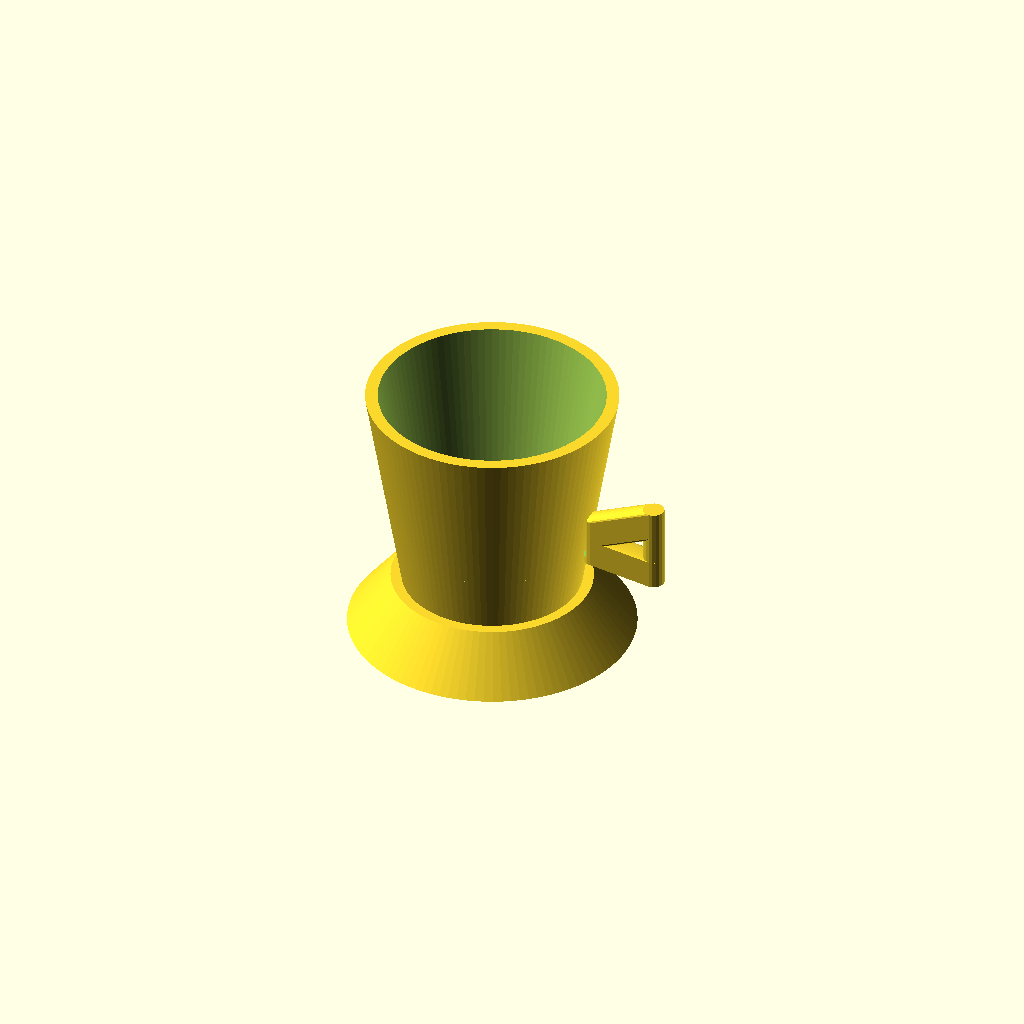
Cell 1: rendered with the file's own defaults.
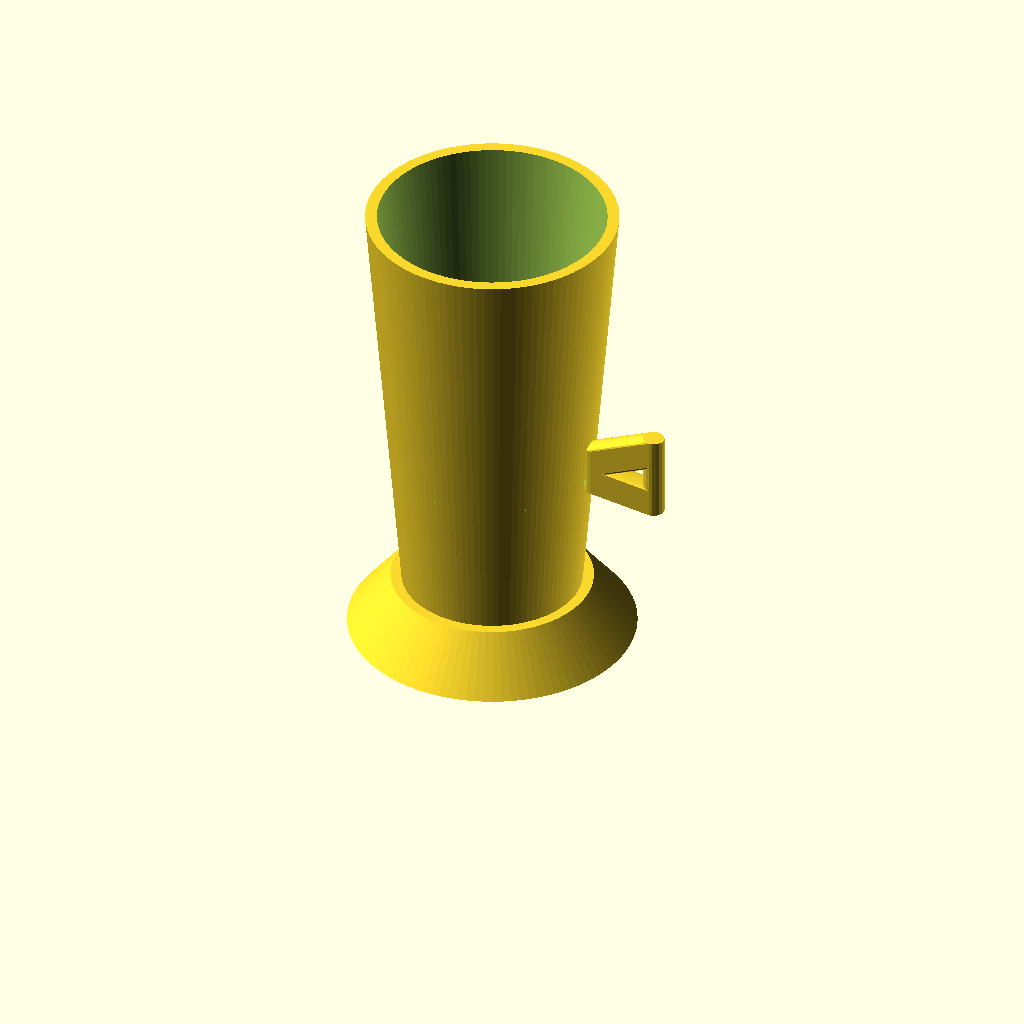
Cell 2: cup_height = 120 (everything else at default).
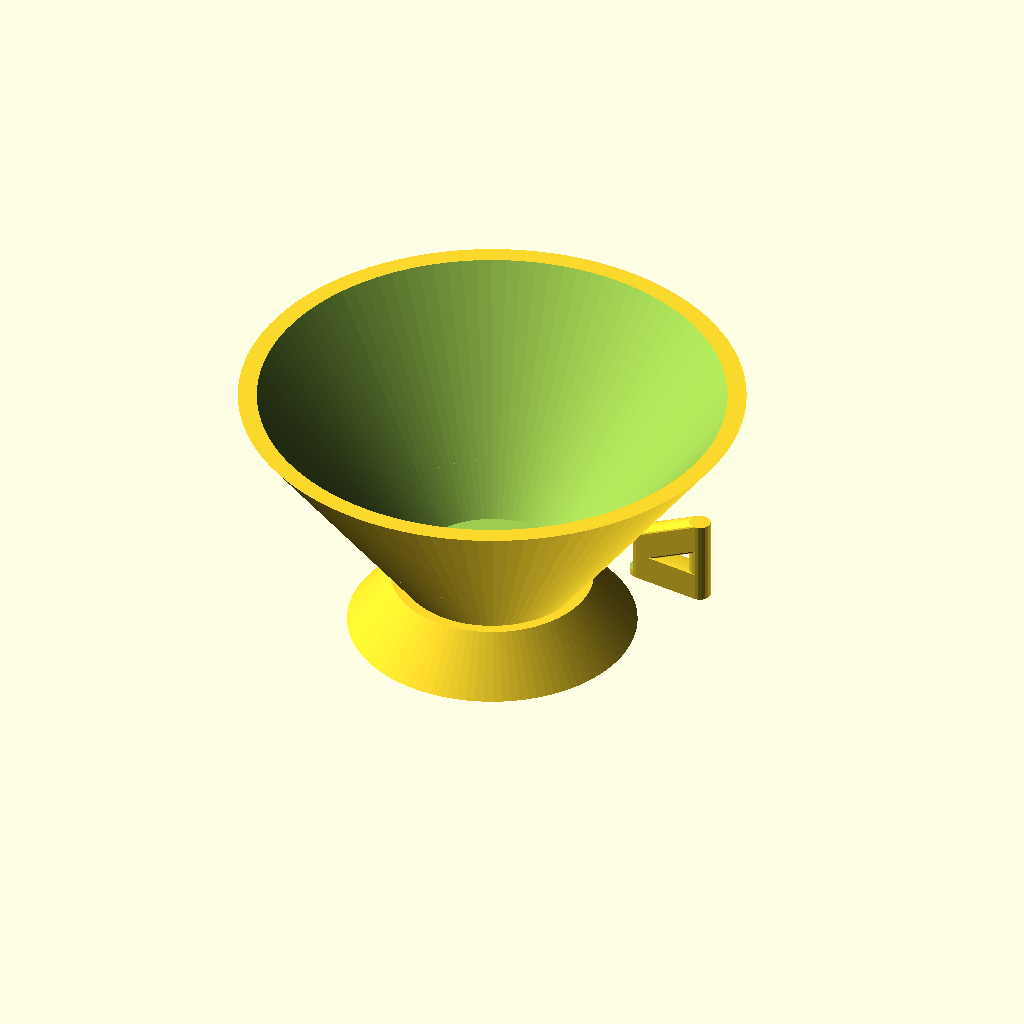
Cell 3 — cup_top_radius set to 70, the other parameters unchanged.
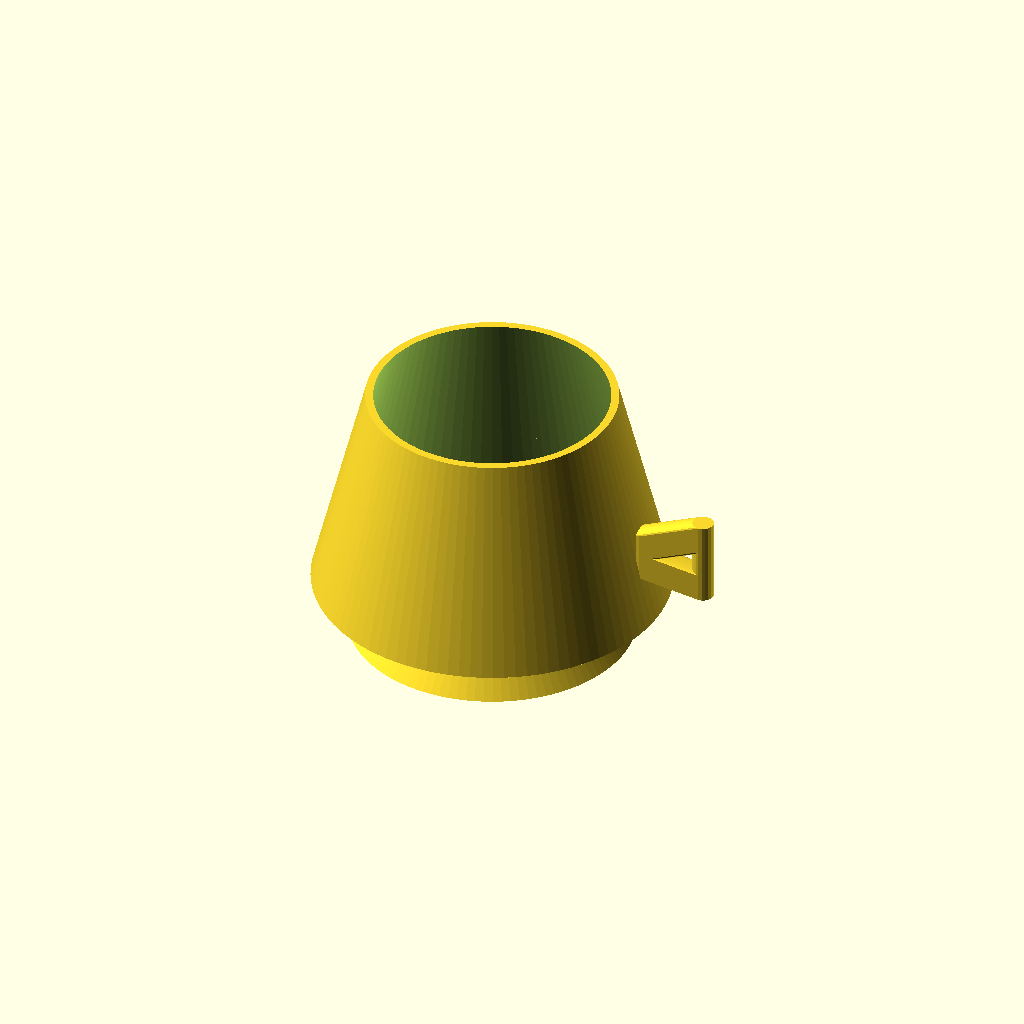
Cell 4: the same model with cup_bottom_radius = 50.
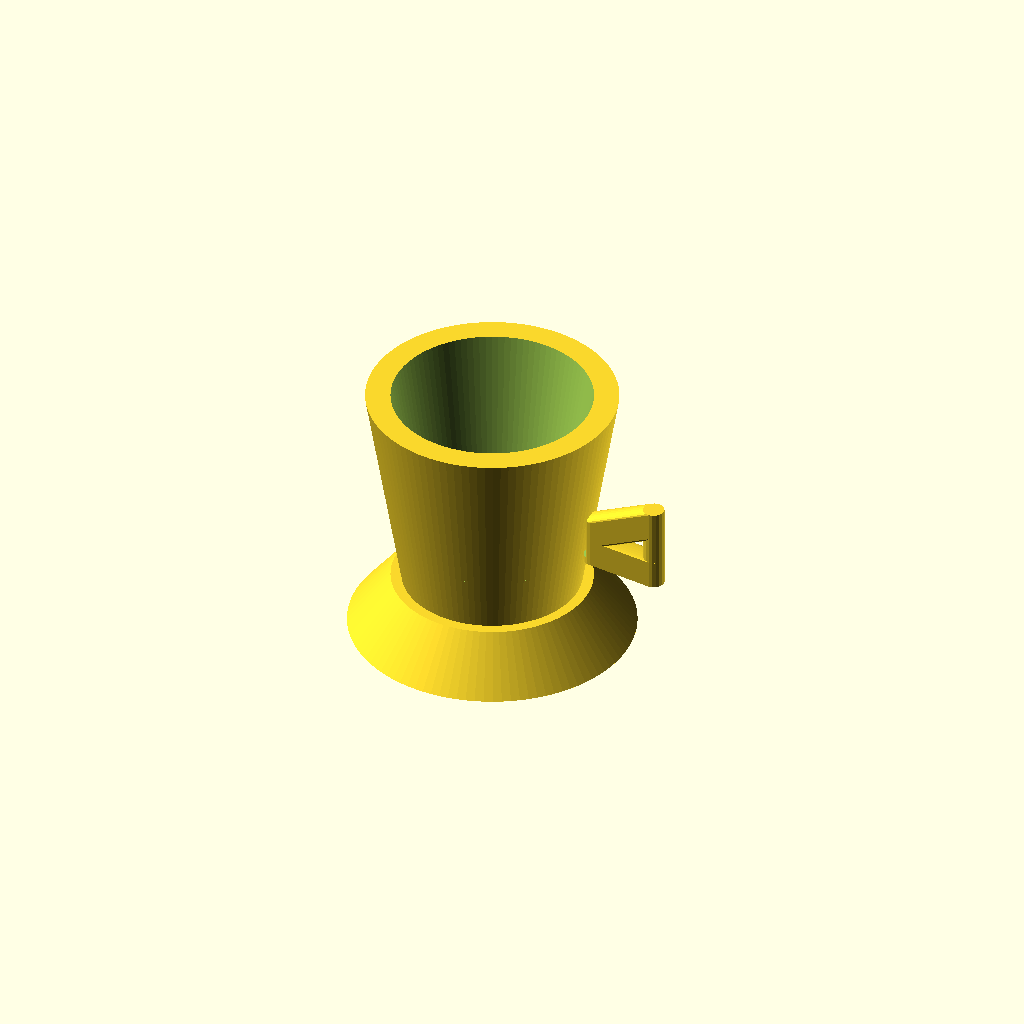
Cell 5: cup_wall_thickness = 6 (everything else at default).
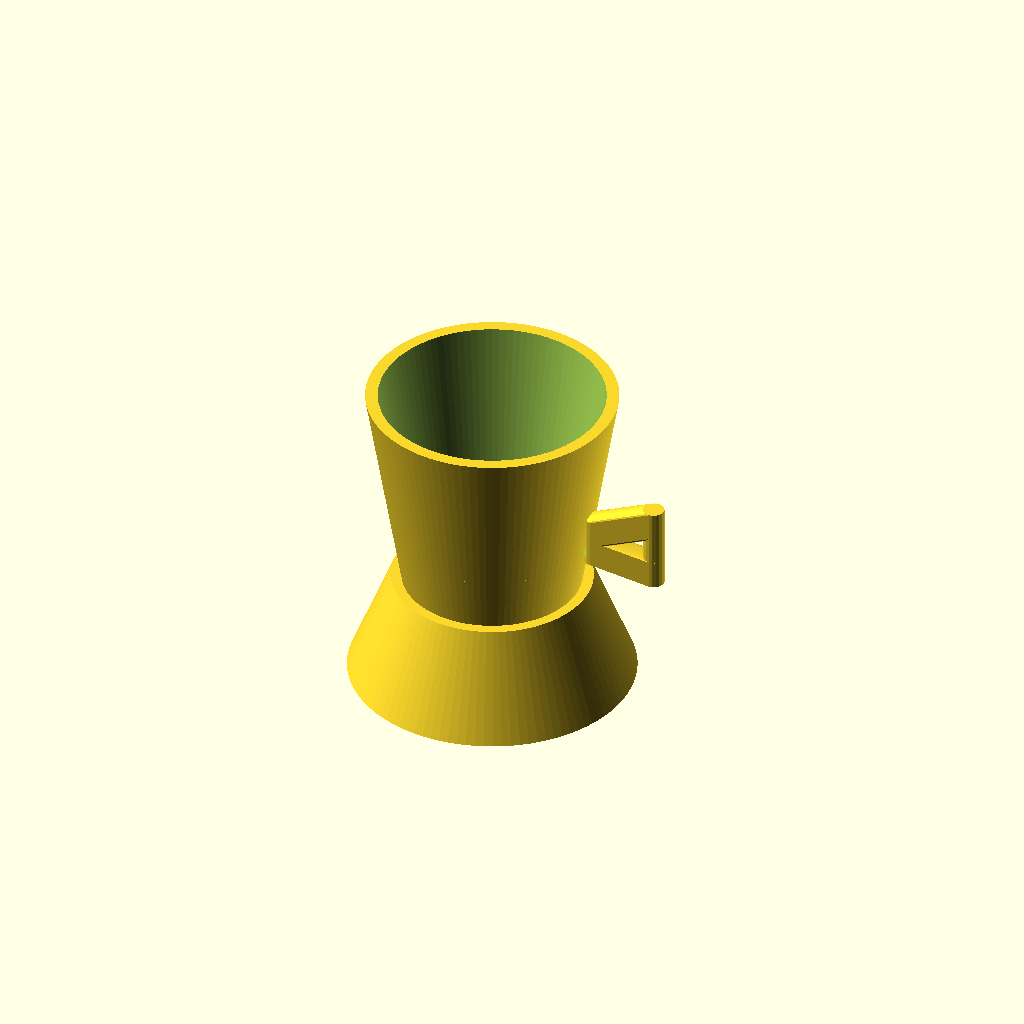
Cell 6: pedestal_height = 30 (everything else at default).
One fixed orthographic camera (rotation 55°, 0°, 25°; colour scheme Cornfield) for every cell.
Source of the model, cup_download.scad:
// Decorative cup with corrected handle - FINAL VERSION

// Parameters
cup_height = 60;
cup_top_radius = 35;
cup_bottom_radius = 25;
cup_wall_thickness = 3;

pedestal_height = 15;
pedestal_radius = 40;
pedestal_top_radius = 28;

handle_width = 8;
handle_thickness = 6;

// Main assembly
union() {
    // Cup with handle
    cup_with_handle();
    
    // Pedestal base
    translate([0, 0, -pedestal_height])
        pedestal();
}

// Cup with handle
module cup_with_handle() {
    union() {
        // Main cup body
        cup_body();
        
        // Handle - COMPLETELY REWRITTEN
        handle_new();
    }
}

// Cup body (hollow cylinder with tapered walls)
module cup_body() {
    difference() {
        // Outer cup shape
        cylinder(h = cup_height, 
                r1 = cup_bottom_radius, 
                r2 = cup_top_radius, 
                $fn = 100);
        
        // Inner hollow space
        translate([0, 0, cup_wall_thickness])
            cylinder(h = cup_height, 
                    r1 = cup_bottom_radius - cup_wall_thickness, 
                    r2 = cup_top_radius - cup_wall_thickness, 
                    $fn = 100);
    }
}

// NEW HANDLE - Completely rewritten approach
module handle_new() {
    // Handle positioned at 40% height
    handle_z = cup_height * 0.4;
    // Cup radius at handle height (linear interpolation)
    cup_r = cup_bottom_radius + (cup_top_radius - cup_bottom_radius) * 0.4;
    
    translate([0, 0, handle_z]) {
        difference() {
            union() {
                // Main handle loop - using hull between two cylinders
                hull() {
                    // Inner attachment point
                    translate([cup_r + 2, 0, 0])
                        cylinder(h = handle_width, r = handle_thickness/2, center = true, $fn = 20);
                    
                    // Outer curve point
                    translate([cup_r + 20, 0, 8])
                        cylinder(h = handle_width, r = handle_thickness/2, center = true, $fn = 20);
                }
                
                hull() {
                    // Outer curve point (top)
                    translate([cup_r + 20, 0, 8])
                        cylinder(h = handle_width, r = handle_thickness/2, center = true, $fn = 20);
                    
                    // Outer curve point (bottom)
                    translate([cup_r + 20, 0, -8])
                        cylinder(h = handle_width, r = handle_thickness/2, center = true, $fn = 20);
                }
                
                hull() {
                    // Outer curve point (bottom)
                    translate([cup_r + 20, 0, -8])
                        cylinder(h = handle_width, r = handle_thickness/2, center = true, $fn = 20);
                    
                    // Inner attachment point (bottom)
                    translate([cup_r + 2, 0, -6])
                        cylinder(h = handle_width, r = handle_thickness/2, center = true, $fn = 20);
                }
            }
            
            // Remove interference with cup
            translate([0, 0, -handle_width])
                cylinder(h = handle_width*2, r = cup_r + 1, $fn = 100);
        }
    }
}

// Pedestal base
module pedestal() {
    cylinder(h = pedestal_height, 
            r1 = pedestal_radius, 
            r2 = pedestal_top_radius, 
            $fn = 100);
}
Parameter table extracted from the source (name, type, default, range or options):
cup_height: number, default 60
cup_top_radius: number, default 35
cup_bottom_radius: number, default 25
cup_wall_thickness: number, default 3
pedestal_height: number, default 15
pedestal_radius: number, default 40
pedestal_top_radius: number, default 28
handle_width: number, default 8
handle_thickness: number, default 6
